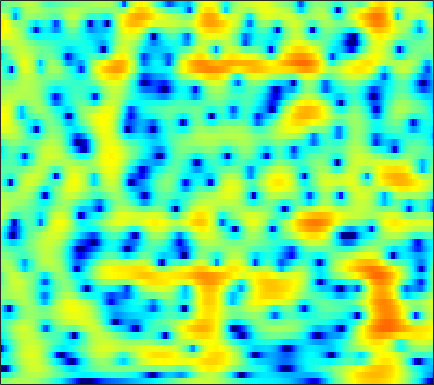

Values plotted in this chart, from the file beside it:
-0.097506, 0.16304, 0.48604, 0.76902, 0.96088, 1.1979, 1.4062, 1.537, 1.6719, 1.7597, 1.7943, 1.786, 1.729, 1.6182, 1.4925, 1.2719, 0.99397, 0.74608, 0.36013, -0.086339, -0.59697, -1.0221, -1.6446, -2.3289
-5.16, -4.742, -4.109, -3.4, -2.837, -2.069, -1.314, -0.7738, -0.1071, 0.4844, 0.9901, 1.306, 1.646, 1.891, 2.014, 2.096, 2.091, 2.03, 1.875, 1.645, 1.342, 1.072, 0.6608, 0.1977
-15.87, -21.12, -22.91, -14.36, -10.57, -7.054, -4.491, -2.97, -1.322, -0.01137, 1.028, 1.656, 2.313, 2.785, 3.028, 3.216, 3.256, 3.194, 2.997, 2.674, 2.234, 1.831, 1.199, 0.4679
-5.004, -4.851, -4.451, -3.818, -3.204, -2.264, -1.25, -0.4916, 0.4667, 1.323, 2.049, 2.5, 2.962, 3.262, 3.376, 3.382, 3.213, 2.971, 2.494, 1.841, 1.014, 0.2754, -0.8578, -2.158
-7.33, -6.563, -5.329, -3.993, -2.994, -1.716, -0.5302, 0.2841, 1.259, 2.09, 2.766, 3.168, 3.555, 3.767, 3.808, 3.698, 3.39, 3.024, 2.347, 1.435, 0.2582, -0.8199, -2.574, -4.769
-17.55, -13.65, -9.727, -6.794, -5.01, -3.029, -1.409, -0.3834, 0.7683, 1.696, 2.42, 2.839, 3.236, 3.455, 3.507, 3.426, 3.176, 2.881, 2.35, 1.66, 0.815, 0.09238, -0.9712, -2.108
-7.826, -6.947, -5.623, -4.25, -3.228, -1.936, -0.7681, 0.007951, 0.9002, 1.624, 2.176, 2.482, 2.745, 2.851, 2.834, 2.691, 2.421, 2.149, 1.706, 1.187, 0.6123, 0.1601, -0.4687, -1.11
-5.976, -4.837, -3.406, -2.104, -1.209, -0.1355, 0.7889, 1.381, 2.034, 2.521, 2.837, 2.958, 2.961, 2.781, 2.531, 2.049, 1.423, 0.8802, 0.1088, -0.6371, -1.266, -1.618, -1.924, -2.086
-4.801, -3.479, -1.983, -0.7195, 0.1087, 1.065, 1.861, 2.361, 2.889, 3.246, 3.419, 3.414, 3.212, 2.76, 2.231, 1.232, -0.1738, -1.576, -4.069, -7.554, -11.93, -12.94, -9.368, -5.998
-3.823, -3.282, -2.567, -1.851, -1.308, -0.5784, 0.1284, 0.6308, 1.226, 1.696, 2.008, 2.121, 2.092, 1.845, 1.504, 0.8314, -0.09836, -0.9582, -2.268, -3.591, -4.505, -4.621, -3.967, -2.749
-5.371, -5.896, -6.541, -6.833, -6.592, -5.647, -4.269, -3.194, -1.892, -0.8295, -0.03148, 0.3926, 0.7498, 0.889, 0.8663, 0.7021, 0.435, 0.2008, -0.1001, -0.3195, -0.3814, -0.3071, -0.05095, 0.3712
-5.494, -7.299, -10.98, -17.49, -19.41, -11.79, -7.114, -4.789, -2.6, -1.09, -0.074, 0.4344, 0.821, 0.9201, 0.847, 0.5835, 0.192, -0.1276, -0.5367, -0.8116, -0.8528, -0.697, -0.2485, 0.3966
-0.9019, -1.302, -1.772, -1.998, -1.914, -1.442, -0.6935, -0.07819, 0.671, 1.256, 1.603, 1.693, 1.571, 1.152, 0.6381, -0.3369, -1.688, -2.984, -5.093, -7.373, -8.614, -7.896, -5.571, -3.157
0.5751, 0.7441, 0.9695, 1.215, 1.414, 1.681, 1.939, 2.094, 2.231, 2.255, 2.106, 1.864, 1.348, 0.5882, -0.1633, -1.447, -3.096, -4.601, -6.994, -9.633, -11.17, -10.39, -7.811, -5.269
-0.3552, 0.213, 0.9111, 1.517, 1.903, 2.303, 2.574, 2.683, 2.705, 2.561, 2.254, 1.907, 1.284, 0.4667, -0.2834, -1.42, -2.697, -3.683, -4.909, -5.821, -6.255, -6.19, -5.52, -4.443
-2.525, -1.13, 0.3927, 1.534, 2.17, 2.771, 3.106, 3.22, 3.19, 2.982, 2.622, 2.256, 1.627, 0.8141, 0.06973, -1.179, -2.77, -4.286, -6.862, -10.17, -13.02, -12.26, -8.874, -5.853
-2.86, -1.077, 0.6492, 1.801, 2.346, 2.727, 2.764, 2.604, 2.198, 1.688, 1.163, 0.8189, 0.4416, 0.1217, -0.1495, -0.6842, -1.508, -2.388, -3.916, -5.642, -6.706, -6.425, -4.712, -2.792
0.4683, 1.032, 1.611, 1.907, 1.908, 1.579, 0.8153, -0.07535, -1.754, -4.022, -6.527, -7.514, -6.408, -4.242, -2.841, -1.458, -0.567, -0.145, 0.1863, 0.39, 0.6121, 0.8087, 1.104, 1.404
1.062, 1.194, 1.23, 1.067, 0.7922, 0.1779, -0.7759, -1.768, -3.549, -5.926, -8.521, -9.497, -7.971, -5.27, -3.504, -1.651, -0.2882, 0.4875, 1.272, 1.814, 2.17, 2.351, 2.439, 2.377
0.01636, 0.002129, -0.1206, -0.3509, -0.5874, -0.9816, -1.441, -1.81, -2.3, -2.672, -2.844, -2.773, -2.387, -1.737, -1.146, -0.3168, 0.4639, 0.9797, 1.551, 1.988, 2.254, 2.352, 2.351, 2.174
-1.111, -1.374, -1.792, -2.227, -2.524, -2.828, -2.994, -3.003, -2.862, -2.588, -2.192, -1.823, -1.257, -0.6466, -0.1648, 0.4619, 1.052, 1.45, 1.897, 2.243, 2.477, 2.551, 2.537, 2.358
-2.182, -3.052, -4.357, -5.705, -6.6, -7.341, -7.342, -6.891, -5.899, -4.749, -3.593, -2.765, -1.748, -0.8309, -0.2077, 0.5302, 1.169, 1.591, 2.082, 2.463, 2.764, 2.921, 3.006, 2.96
-2.715, -4.431, -7.328, -11.27, -15.47, -25.08, -20.1, -14.99, -10.79, -7.902, -5.66, -4.305, -2.829, -1.664, -0.9519, -0.1773, 0.4565, 0.8711, 1.389, 1.896, 2.359, 2.692, 3.063, 3.327
-1.026, -2.873, -5.778, -9.12, -11.68, -14.35, -14.96, -13.89, -11.3, -8.536, -6.142, -4.718, -3.267, -2.301, -1.871, -1.589, -1.514, -1.474, -1.261, -0.6524, 0.2977, 1.101, 2.179, 3.086
2.07, 0.4933, -2.019, -5.176, -8.193, -13.81, -19.73, -15.43, -9.952, -6.543, -4.295, -3.164, -2.268, -2.008, -2.259, -3.267, -5.324, -7.812, -12.31, -10.54, -5.211, -2.334, 0.3985, 2.321
3.378, 2.466, 1.109, -0.3332, -1.386, -2.557, -3.202, -3.28, -2.922, -2.313, -1.765, -1.481, -1.358, -1.617, -2.056, -3.028, -4.412, -5.554, -6.605, -6.093, -4.256, -2.674, -0.7307, 0.7953
3.101, 2.68, 2.074, 1.465, 1.038, 0.5501, 0.178, -0.01074, -0.169, -0.2651, -0.3844, -0.5109, -0.7725, -1.165, -1.555, -2.147, -2.742, -3.14, -3.451, -3.479, -3.098, -2.633, -1.84, -0.9662
2.631, 2.449, 2.178, 1.907, 1.72, 1.506, 1.337, 1.236, 1.109, 0.9533, 0.754, 0.5375, 0.1337, -0.4052, -0.9202, -1.75, -2.72, -3.509, -4.537, -5.321, -5.607, -5.326, -4.458, -3.203
1.812, 1.655, 1.409, 1.191, 1.091, 1.08, 1.212, 1.362, 1.573, 1.728, 1.775, 1.687, 1.386, 0.8292, 0.2217, -0.924, -2.534, -4.166, -7.195, -12.01, -19.46, -15.8, -9.403, -5.645
-0.09746, -0.6716, -1.666, -2.653, -3.056, -2.782, -1.72, -0.7453, 0.4962, 1.488, 2.14, 2.433, 2.536, 2.315, 1.926, 1.107, -0.08104, -1.21, -3.038, -4.878, -6.07, -5.998, -4.959, -3.468
-1.967, -3.177, -5.857, -10.98, -20.63, -14.87, -6.929, -3.803, -1.062, 0.7487, 1.948, 2.561, 3.059, 3.242, 3.191, 2.916, 2.404, 1.905, 1.112, 0.2772, -0.5769, -1.166, -1.899, -2.58
-1.683, -2.137, -2.952, -3.746, -4.038, -3.726, -2.696, -1.728, -0.4726, 0.5928, 1.48, 2.001, 2.547, 2.927, 3.111, 3.195, 3.104, 2.903, 2.47, 1.773, 0.8087, -0.1906, -2.011, -4.838
-1.777, -1.671, -1.62, -1.599, -1.571, -1.498, -1.389, -1.292, -1.156, -1.013, -0.7611, -0.49, 0.002831, 0.6289, 1.121, 1.691, 2.131, 2.312, 2.371, 2.144, 1.67, 1.099, 0.1002, -1.126
-3.161, -2.691, -2.197, -1.897, -1.828, -1.962, -2.382, -2.933, -3.979, -5.354, -6.713, -7.058, -6.04, -4.02, -2.499, -0.7678, 0.559, 1.311, 1.993, 2.396, 2.538, 2.513, 2.347, 2.082
-5.655, -4.474, -3.271, -2.523, -2.258, -2.306, -2.854, -3.644, -5.372, -8.228, -13.01, -16.95, -12.26, -7.083, -4.478, -1.992, -0.2354, 0.7624, 1.759, 2.463, 2.907, 3.122, 3.252, 3.256
-6.782, -4.962, -3.255, -2.175, -1.691, -1.429, -1.559, -1.864, -2.521, -3.28, -3.884, -4.052, -3.724, -2.898, -2.116, -1.036, -0.03567, 0.6166, 1.398, 2.008, 2.49, 2.741, 2.941, 2.981
-3.097, -2.095, -1.023, -0.2701, 0.09466, 0.3389, 0.341, 0.2037, -0.0889, -0.4534, -0.8286, -1.062, -1.271, -1.36, -1.328, -1.131, -0.772, -0.4011, 0.1502, 0.7419, 1.289, 1.618, 1.925, 2.026
1.077, 1.47, 1.881, 2.142, 2.219, 2.165, 1.946, 1.673, 1.199, 0.5845, -0.1413, -0.7619, -1.692, -2.697, -3.442, -4.242, -4.462, -4.087, -3.085, -1.831, -0.7169, -0.02388, 0.6288, 0.9721
3.795, 3.884, 3.888, 3.742, 3.53, 3.107, 2.532, 2.022, 1.218, 0.2943, -0.776, -1.718, -3.308, -5.502, -7.868, -13.1, -22.38, -15.2, -8.484, -4.892, -2.62, -1.484, -0.4973, 0.004724
5.036, 4.971, 4.719, 4.246, 3.74, 2.866, 1.78, 0.8717, -0.3719, -1.477, -2.385, -2.949, -3.703, -4.62, -5.432, -6.537, -6.914, -6.316, -4.798, -3.168, -1.879, -1.196, -0.6422, -0.4835
5.282, 5.242, 4.942, 4.298, 3.557, 2.143, 0.1561, -1.81, -5.054, -8.144, -8.144, -6.518, -4.488, -3.127, -2.439, -1.809, -1.311, -1.001, -0.574, -0.2216, -0.03135, -0.004092, -0.1603, -0.5689
4.142, 4.403, 4.405, 4.002, 3.403, 2.162, 0.3282, -1.532, -4.725, -7.801, -7.452, -5.437, -3.002, -1.266, -0.3785, 0.4242, 0.8634, 1.008, 0.9805, 0.7024, 0.2121, -0.3037, -1.175, -2.17
2.075, 2.667, 3.09, 3.156, 2.997, 2.554, 1.897, 1.33, 0.6119, 0.1119, -0.01273, 0.1094, 0.4843, 0.8897, 1.136, 1.306, 1.253, 1.072, 0.5655, -0.2506, -1.424, -2.589, -4.602, -7.12
0.8789, 1.405, 1.904, 2.188, 2.292, 2.308, 2.224, 2.131, 1.998, 1.883, 1.822, 1.806, 1.798, 1.751, 1.672, 1.462, 1.105, 0.705, -0.02599, -1.032, -2.4, -3.734, -6.013, -9.15
0.2986, 0.5806, 0.8925, 1.141, 1.295, 1.467, 1.623, 1.728, 1.851, 1.957, 2.019, 2.042, 1.995, 1.877, 1.723, 1.432, 1.026, 0.6256, -0.01267, -0.789, -1.72, -2.51, -3.639, -4.774
-0.4309, -0.3962, -0.3768, -0.3218, -0.2326, 0.0009164, 0.3601, 0.6811, 1.132, 1.543, 1.848, 1.981, 2.034, 1.943, 1.781, 1.465, 1.053, 0.7181, 0.2448, -0.2397, -0.7133, -1.047, -1.498, -1.915
-1.343, -1.706, -2.354, -3.051, -3.375, -3.169, -2.184, -1.157, 0.2057, 1.312, 2.09, 2.43, 2.6, 2.429, 2.123, 1.517, 0.8123, 0.3258, -0.1684, -0.3913, -0.3585, -0.2572, -0.1159, -0.0442
-1.96, -2.638, -4.328, -7.746, -13.05, -18.63, -7.13, -3.152, 0.1665, 2.211, 3.415, 3.882, 3.958, 3.451, 2.685, 1.107, -1.108, -3.049, -4.852, -4.072, -2.076, -0.7603, 0.5273, 1.256
-4.007, -3.52, -3.285, -3.448, -3.532, -2.893, -1.262, 0.2192, 2.007, 3.32, 4.123, 4.373, 4.22, 3.52, 2.566, 0.6533, -2.318, -5.366, -9.121, -6.909, -3.317, -1.466, 0.09773, 0.8414
-7.46, -5.059, -2.971, -1.528, -0.6888, 0.2939, 1.189, 1.821, 2.542, 3.075, 3.348, 3.366, 3.14, 2.626, 2.052, 1.118, 0.1063, -0.6054, -1.233, -1.373, -1.131, -0.857, -0.606, -0.598
-3.202, -2.152, -0.8735, 0.1668, 0.8102, 1.488, 2.001, 2.283, 2.53, 2.631, 2.56, 2.405, 2.079, 1.615, 1.224, 0.6508, 0.1149, -0.2518, -0.6416, -0.9099, -1.109, -1.239, -1.433, -1.694
1.314, 1.544, 1.889, 2.198, 2.388, 2.558, 2.628, 2.599, 2.45, 2.158, 1.744, 1.354, 0.7319, 0.054, -0.4468, -1.069, -1.591, -1.866, -2.13, -2.306, -2.445, -2.561, -2.722, -2.928
4.208, 4.107, 3.954, 3.784, 3.623, 3.37, 3.046, 2.749, 2.254, 1.616, 0.8097, 0.07211, -1.099, -2.424, -3.477, -4.694, -5.422, -5.539, -5.294, -4.915, -4.627, -4.54, -4.622, -4.863
5.935, 5.6, 5.104, 4.564, 4.134, 3.543, 2.943, 2.494, 1.865, 1.146, 0.1963, -0.7604, -2.457, -4.956, -7.673, -13.17, -18.07, -13.89, -9.435, -7.107, -6.075, -5.91, -6.43, -7.686
6.385, 5.852, 5.023, 4.013, 3.175, 2.034, 1.093, 0.641, 0.4206, 0.3891, 0.2464, -0.0786, -0.9506, -2.382, -3.801, -5.765, -6.78, -6.371, -5.11, -4.066, -3.666, -3.872, -4.857, -6.845
4.058, 3.617, 2.688, 1.159, -0.5439, -3.878, -8.569, -9.825, -5.853, -2.543, -0.557, 0.3195, 0.859, 0.9403, 0.8176, 0.5257, 0.2922, 0.1708, 0.1026, 0.02133, -0.1663, -0.4219, -0.9067, -1.48
-1.053, -0.4248, -0.2971, -0.9196, -1.883, -3.763, -5.619, -5.902, -4.261, -2.076, -0.3348, 0.5831, 1.394, 1.807, 1.921, 1.871, 1.669, 1.45, 1.097, 0.7096, 0.3271, 0.07852, -0.2044, -0.4066
-2.867, -1.624, -0.6564, -0.2351, -0.1508, -0.1682, -0.1266, 0.0317, 0.4428, 1.017, 1.585, 1.939, 2.259, 2.349, 2.259, 1.957, 1.43, 0.9183, 0.09865, -0.7867, -1.625, -2.125, -2.511, -2.546
